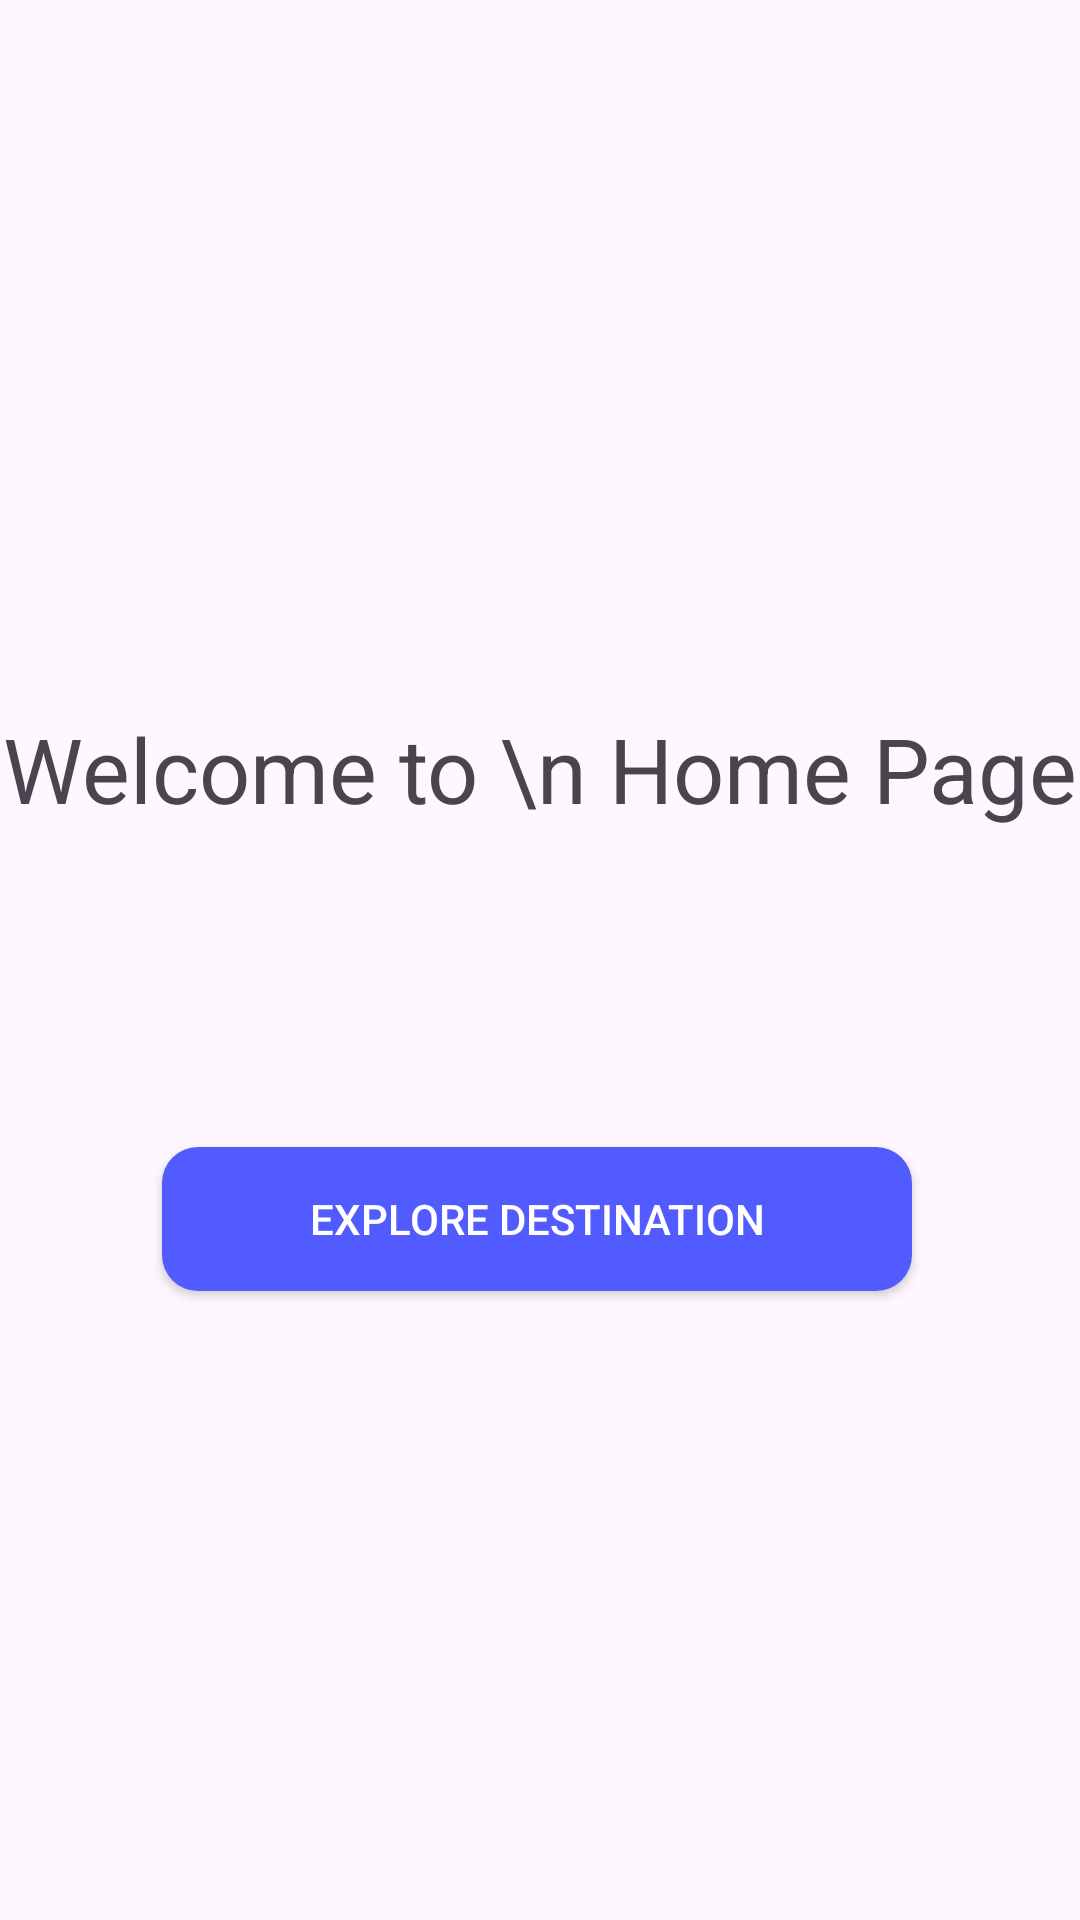

The Android layout XML behind this screen, and the referenced resources:
<!-- AndroidManifest.xml: application theme Theme.PPPB_Tugas9 -->
<!-- res/layout/fragment_home.xml -->
<?xml version="1.0" encoding="utf-8"?>
<androidx.constraintlayout.widget.ConstraintLayout xmlns:android="http://schemas.android.com/apk/res/android"
    xmlns:app="http://schemas.android.com/apk/res-auto"
    xmlns:tools="http://schemas.android.com/tools"
    android:layout_width="match_parent"
    android:layout_height="match_parent"
    tools:context=".HomeFragment">

    

    <TextView
        android:id="@+id/welcome"
        style="@style/font_besar"
        android:layout_width="wrap_content"
        android:layout_height="wrap_content"
        android:layout_marginTop="236dp"
        android:text="Welcome to \n Home Page"
        android:textSize="30dp"
        app:layout_constraintEnd_toEndOf="parent"
        app:layout_constraintStart_toStartOf="parent"
        app:layout_constraintTop_toTopOf="parent" />

    <androidx.appcompat.widget.AppCompatButton
        android:id="@+id/buy_ticket"
        android:layout_width="250dp"
        android:layout_height="48dp"
        android:layout_marginStart="96dp"
        android:layout_marginTop="30dp"
        android:layout_marginEnd="96dp"
        android:background="@drawable/button"
        android:textColor="#ffffff"
        android:text="Explore Destination"
        app:layout_constraintBottom_toBottomOf="parent"
        app:layout_constraintEnd_toEndOf="parent"
        app:layout_constraintHorizontal_bias="0.516"
        app:layout_constraintStart_toStartOf="parent"
        app:layout_constraintTop_toBottomOf="@+id/welcome"
        app:layout_constraintVertical_bias="0.266" />


</androidx.constraintlayout.widget.ConstraintLayout>
<!-- resources referenced by this layout -->
<resources>
  <!-- drawable button (drawable) -->
  <?xml version="1.0" encoding="utf-8"?>
  <selector xmlns:android="http://schemas.android.com/apk/res/android">
      <item android:state_pressed="false">
          <shape android:shape="rectangle">
              <corners android:radius="12dp"/>
              <solid android:color="#525BFF"/>
          </shape>
      </item>
      <item android:state_pressed="true">
          <shape android:shape="rectangle">
              <corners android:radius="30dp"/>
              <solid android:color="#B6CDDF"/>
          </shape>
      </item>
  </selector>
  <style name="font_besar">
          <item name="fontFamily">@font/poppins_bold</item>
      </style>
  <style name="Theme.PPPB_Tugas9" parent="Base.Theme.PPPB_Tugas9">
      </style>
  <style name="Base.Theme.PPPB_Tugas9" parent="Theme.Material3.DayNight.NoActionBar">
          
          
      </style>
</resources>
